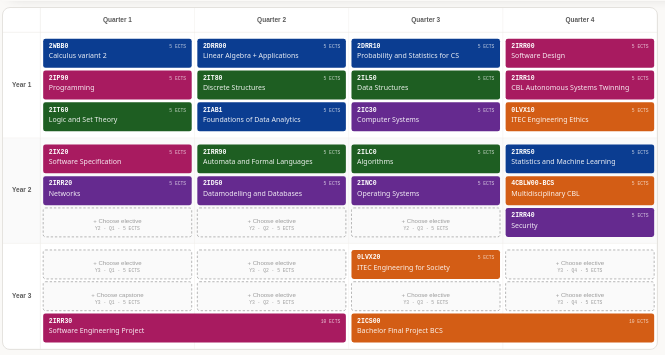
D3 v7 page, settled after 480 driven frames (8 s of simulated time); the page loaded 2 data file(s).


// ── LAYOUT ───────────────────────────────────────────────────────────────────
// Switches between mobile (<768px) and desktop layouts via body.mob class.
const BP=768;
function applyLay(){document.body.classList.toggle('mob',window.innerWidth<BP);}
applyLay();window.addEventListener('resize',applyLay);

// ── CONSTANTS ────────────────────────────────────────────────────────────────
// LC: learning-line → colour map (used for card/swatch colours throughout).
// FP: fallback palette for any line not listed in LC.
// DM: dependency-type metadata (label + colours for chips/arrows/tooltips).
// DC: SVG grid geometry — total width, year-label width, quarter header height,
//     card height/padding, row padding, card horizontal padding.
const LC={'Foundations':'#0B3D91','Algorithms & Theory of Computing':'#1E5E22','Systems':'#652A8F','Software Development':'#A81B60','External':'#D35D15'};
const FP=['#9C2C2C','#7A5B30','#2B5876','#6B4226'];
const DM={required:{label:'Required prerequisites',color:'#1a4d7a',dot:'#5a8ec2'},recommended:{label:'Recommended',color:'#5b8c5a',dot:'#8ec48d'},incompatible:{label:'Incompatible with',color:'#c53030',dot:'#e57878'}};
const DC={w:1400,yw:80,qh:52,ch:62,cp:6,rp:14,pp:6};

// ── HELPERS ──────────────────────────────────────────────────────────────────
// esc: HTML-escape for safe innerHTML injection.
// trunc: truncate string to n chars with ellipsis.
// fit: truncate to fit a pixel width given approximate char width px.
// isESlot / isCSlot / isCap / isEl: course-type predicates.
// qLbl / yLbl: human-readable quarter / year labels for a course object.
const esc=s=>String(s).replace(/&/g,'&amp;').replace(/</g,'&lt;').replace(/>/g,'&gt;').replace(/"/g,'&quot;');
const trunc=(s,n)=>!s?'':s.length>n?s.slice(0,n-1)+'…':s;
const fit=(t,mw,px)=>{const mc=Math.floor(mw/(px*.55));return t.length>mc?t.slice(0,Math.max(1,mc-1))+'…':t;};
const isESlot=c=>typeof c.id==='string'&&c.id.startsWith('Elective');
const isCSlot=c=>c.id==='CapstoneSlot';
const isCap=c=>['2IRR60','2IRR70','2IRR80'].includes(c.id);
const isEl=c=>c.track==='Elective';
const qLbl=c=>{const q=c.quarters||[];return!q.length?'—':q.length>1?'Q'+q.join('–Q'):'Q'+q[0];};
const yLbl=c=>isEl(c)?'Elective':'Y'+c.year;

// ── LOAD DATA ────────────────────────────────────────────────────────────────
// Fetches course catalogue and dependency graph, then boots the app.
Promise.all([d3.json('courses.json'),d3.json('dependencies.json')]).then(([ac,ad])=>init(ac,ad));

// ── STATE ────────────────────────────────────────────────────────────────────
// S: global app state (populated by init, consumed by buildM / buildD).
// DR: desktop re-render callback, set by buildD, called by mobile actions
//     that mutate shared state (elective assignments, capstone selection).
let S=null,DR=null;

function init(ac,ad){
  // Partition courses into main programme vs electives vs capstones.
  const main=ac.filter(c=>c.track==='MainProgram');
  const elc=ac.filter(c=>c.track==='Elective');
  const caps=main.filter(isCap);
  const nonc=main.filter(c=>!isCap(c));

  // Inject a virtual CapstoneSlot placeholder so the grid has a drop target.
  const cslot={id:'CapstoneSlot',name:'Capstone Specialization',year:3,quarters:[1],ects:5,learningLine:'All',track:'MainProgram'};
  const gc=[...nonc,cslot];           // grid courses (excludes actual capstones)
  const eslots=gc.filter(isESlot);    // elective slot placeholders

  // Build id → course lookup (includes capstones and the virtual slot).
  const byId=new Map(ac.map(c=>[c.id,c]));
  byId.set('CapstoneSlot',cslot);caps.forEach(c=>byId.set(c.id,c));

  // Build outgoing (source → targets) and incoming (target → sources) edge maps.
  const out=new Map(),inc=new Map();
  const ai=(m,k,v)=>{if(!m.has(k))m.set(k,[]);m.get(k).push(v);};
  ad.forEach(d=>{ai(out,d.source,{id:d.target,type:d.dependency_type});ai(inc,d.target,{id:d.source,type:d.dependency_type});});

  const fb=d3.scaleOrdinal(FP);
  const col=l=>LC[l]||fb(l);   // learning-line → hex colour
  const res=id=>byId.get(id)||null;

  // asgn: elective slot id → chosen elective course id.
  // capsel: id of the selected capstone (null if none chosen).
  const asgn=new Map();
  let capsel=null;

  // ec: resolve a slot to its effective display course.
  //     Elective slots return the assigned course (with slot metadata injected).
  //     CapstoneSlot returns the chosen capstone. Everything else is a pass-through.
  function ec(slot){
    if(isCSlot(slot))return capsel?byId.get(capsel):slot;
    if(!isESlot(slot))return slot;
    const eid=asgn.get(slot.id);if(!eid)return slot;
    const e=byId.get(eid);return e?{...e,_slot:slot.id,_fe:true,year:slot.year,quarters:slot.quarters}:slot;
  }

  // dm: dependency map for a course — groups outgoing edges by type,
  //     plus incoming 'required' edges as 'unl' (courses this one unlocks).
  function dm(id){
    const o=out.get(id)||[],i=inc.get(id)||[];
    return{req:o.filter(d=>d.type==='required'),rec:o.filter(d=>d.type==='recommended'),one:o.filter(d=>d.type==='one_of'),inc:o.filter(d=>d.type==='incompatible'),unl:i.filter(d=>d.type==='required')};
  }

  // mch: render mini dependency-count chips (prereqs / unlocks / incompatible).
  //      cx=true uses compact single-character labels for card use.
  function mch(id,cx=false){
    const m=dm(id),u=new Set(m.unl.map(d=>d.id)),cs=[];
    if(m.req.length)cs.push(`<span class="chip req">→ ${m.req.length}${cx?'':' prereq'+(m.req.length===1?'':'s')}</span>`);
    if(u.size)cs.push(`<span class="chip unl">← ${u.size}${cx?'':' unlock'+(u.size===1?'':'s')}</span>`);
    if(m.inc.length)cs.push(`<span class="chip inc">⊘ ${m.inc.length}${cx?'':' incompat'}</span>`);
    return cs.length?`<div class="chips">${cs.join('')}</div>`:'';
  }

  // plan: returns the Set of course ids currently in the plan
  //       (all fixed main-programme courses + assigned electives + capstone).
  function plan(){
    const p=new Set();
    gc.forEach(s=>{if(isCSlot(s)){if(capsel)p.add(capsel);}else if(!isESlot(s))p.add(s.id);else if(asgn.has(s.id))p.add(asgn.get(s.id));});
    return p;
  }

  // cfls: returns an array of conflict objects {c, t, o} where
  //       c = course id, t = 'mr' (missing required) | 'ic' (incompatible), o = other course id.
  function cfls(){
    const p=plan(),c=[];
    p.forEach(id=>(out.get(id)||[]).forEach(d=>{
      if(d.type==='required'&&!p.has(d.id))c.push({c:id,t:'mr',o:d.id});
      else if(d.type==='incompatible'&&p.has(d.id)&&id<d.id)c.push({c:id,t:'ic',o:d.id});
    }));
    return c;
  }

  // pred: conflict preview — if cid were added to the plan, what would break?
  //       Returns {ic: [incompatible ids], mr: [missing-required ids]}.
  function pred(cid){
    const p=plan();p.add(cid);
    const r={ic:[],mr:[]};
    (out.get(cid)||[]).forEach(d=>{if(d.type==='incompatible'&&p.has(d.id)&&d.id!==cid)r.ic.push(d.id);else if(d.type==='required'&&!p.has(d.id))r.mr.push(d.id);});
    p.forEach(pid=>{if(pid===cid)return;(out.get(pid)||[]).forEach(d=>{if(d.type==='incompatible'&&d.id===cid&&!r.ic.includes(pid))r.ic.push(pid);});});
    return r;
  }

  S={asgn,get capsel(){return capsel;},setC(id){capsel=id;},ac,elc,ad,gc,eslots,caps,nonc,byId,out,inc,col,res,ec,dm,mch,plan,cfls,pred};
  buildM();buildD();
}

// ── SHARED SUMMARY ───────────────────────────────────────────────────────────
// Recomputes total ECTS, elective fill count, and conflict count,
// then updates the stat widgets in both mobile header and desktop legend bar.
function updateSummary(){
  const p=S.plan();let ects=0;
  p.forEach(id=>{const c=S.byId.get(id);if(c)ects+=c.ects;});
  const asgnd=S.eslots.filter(s=>S.asgn.has(s.id)).length;
  const tot=S.eslots.length;
  const cfcount=S.cfls().length;
  const elStr=`${asgnd}/${tot}`;
  // mobile stat widgets
  document.getElementById('ms-ects-v').textContent=ects;
  document.getElementById('ms-el-v').textContent=elStr;
  document.getElementById('ms-cfl-v').textContent=cfcount;
  document.getElementById('ms-el').className='mstat'+(asgnd===tot?' ok':'');
  document.getElementById('ms-cfl').className='mstat'+(cfcount?' warn':' ok');
  // desktop stat widgets
  document.getElementById('ds-ects').textContent=ects;
  document.getElementById('ds-el').textContent=elStr;
  document.getElementById('ds-cfl').textContent=cfcount;
  const dcs=document.getElementById('ds-cfl-w');
  if(cfcount){dcs.classList.remove('ok');dcs.style.color='#c53030';}else{dcs.classList.add('ok');dcs.style.color='';}
}

// ══════════════════════════════════════════════════════════════════════════════
// MOBILE
// ══════════════════════════════════════════════════════════════════════════════
function buildM(){
  const{asgn,byId,gc,eslots,caps,col,ec,dm,mch,cfls,pred,res}=S;
  const ep=S.ac.filter(c=>!isESlot(c)&&c.id!=='CapstoneSlot');

  // lines: unique learning lines for filter chips — excludes 'All' (virtual).
  // FIX: 'External' is intentionally kept so courses with external prereqs
  //      can be filtered by that line in the explorer.
  const lines=[...new Set(ep.map(c=>c.learningLine))].filter(l=>l!=='All').sort();
  const es={q:'',sel:null,yr:'all',qr:'all',tr:'all',ln:'all'};

  // Render learning-line colour swatches in the sticky header legend.
  // All entries in LC are shown, including External.
  document.getElementById('mleg').innerHTML=`<div class="mleg-group"><span class="mleg-lbl">Learning line</span>${Object.entries(LC).map(([l,c])=>`<div class="mleg-item"><span class="mleg-dot" style="background:${c}"></span><span>${esc(l)}</span></div>`).join('')}</div>`;

  // Tab switching: Planner ↔ Course explorer
  document.querySelectorAll('.mr .tbtn').forEach(b=>b.addEventListener('click',()=>{
    const t=b.getAttribute('data-tab');
    document.querySelectorAll('.mr .tbtn').forEach(x=>x.classList.toggle('on',x===b));
    document.querySelectorAll('.mtsec').forEach(s=>s.classList.toggle('on',s.id===t));
    window.scrollTo(0,0);
  }));

  // Bottom sheet: open injects HTML into #msh-host, close resets classes.
  const sh=document.getElementById('msh'),bk=document.getElementById('mbk2'),host=document.getElementById('msh-host');
  const open=h=>{host.innerHTML=h;sh.classList.add('on');bk.classList.add('on');document.body.classList.add('sh-open');};
  const close=()=>{sh.classList.remove('on');bk.classList.remove('on');document.body.classList.remove('sh-open');};
  bk.addEventListener('click',close);

  // grid: rebuilds the planner view — groups courses by year then quarter,
  //       renders a card per slot, highlights any conflicted courses.
  function grid(){
    const g=document.getElementById('mgrid');g.innerHTML='';
    const ci=new Set();cfls().forEach(c=>{ci.add(c.c);ci.add(c.o);});
    [...new Set(gc.map(c=>c.year))].sort((a,b)=>a-b).forEach(y=>{
      const yb=document.createElement('section');yb.className='myear';
      yb.innerHTML=`<h2 class="myear-h">Year ${y}</h2>`;
      [1,2,3,4].forEach(q=>{
        const inq=gc.filter(c=>c.year===y&&c.quarters.includes(q));if(!inq.length)return;
        const qb=document.createElement('div');qb.className='mqtr';qb.innerHTML=`<h3 class="mqtr-h">Quarter ${q}</h3>`;
        const st=document.createElement('div');st.className='mstack';
        // Sort: fixed courses first, elective slots after, capstone slot last.
        inq.sort((a,b)=>(isCSlot(a)?2:isESlot(a)?1:0)-(isCSlot(b)?2:isESlot(b)?1:0)).forEach(s=>st.appendChild(card(s,ci)));
        qb.appendChild(st);yb.appendChild(qb);
      });
      g.appendChild(yb);
    });
  }

  // card: renders a single planner card for a slot.
  //       Empty elective/capstone slots get a dashed "choose" card.
  //       Filled slots show course info + conflict badge if needed.
  function card(slot,ci){
    const e=ec(slot);
    const mt=(isESlot(slot)&&!asgn.has(slot.id))||(isCSlot(slot)&&!S.capsel);
    const fe=isESlot(slot)&&asgn.has(slot.id);
    const fc=isCSlot(slot)&&!!S.capsel;
    const el=document.createElement('div');
    if(mt){
      el.className='mcard empty';
      el.innerHTML=`<div class="etitle">+ ${isCSlot(slot)?'Choose capstone':'Choose elective'}</div><div class="emeta">Q${slot.quarters[0]} · ${slot.ects} ECTS</div>`;
      el.onclick=()=>isCSlot(slot)?cpicker():epicker(slot.id);
    } else {
      const hw=ci.has(e.id);
      el.className='mcard'+(hw?' hw':'');
      el.style.setProperty('--cc',col(e.learningLine));
      el.innerHTML=`<div class="mc-code">${esc(e.id)}</div><div class="mc-ects">${e.ects} ECTS</div><div class="mc-name">${esc(e.name)}</div><div class="mc-line">${esc(e.learningLine)}${fe?' · Elective':fc?' · Capstone':''}</div>${mch(e.id,true)}${hw?'<div class="mc-warn">!</div>':''}${(fe||fc)?'<button class="mc-rm" aria-label="Unassign">×</button>':''}`;
      el.onclick=()=>csheet(slot.id);
      // × button: unassign directly without opening the detail sheet
      if(fe||fc){
        el.querySelector('.mc-rm').onclick=ev=>{
          ev.stopPropagation();
          if(fc)S.setC(null);else asgn.delete(slot.id);
          grid();updateSummary();if(DR)DR();
        };
      }
    }
    return el;
  }

  // csheet: opens the bottom sheet for a course slot.
  //         pvid (optional) overrides with an elective preview (no slot context).
  function csheet(sid,pvid){
    const isPv=!!pvid;
    let e,slot,lid,fe,fc;
    if(isPv){e=byId.get(pvid);if(!e)return;lid=e.id;fe=fc=false;}
    else{slot=byId.get(sid)||(sid==='CapstoneSlot'?{id:'CapstoneSlot',year:3,quarters:[1],ects:5,learningLine:'All',track:'MainProgram'}:null);if(!slot)return;e=ec(slot);lid=e.id;fe=!!e._fe;fc=isCSlot(slot)&&!!S.capsel;}
    const o=S.out.get(lid)||[];const bt=d3.group(o,d=>d.type);const ic=(S.inc.get(lid)||[]).filter(d=>d.type==='required');
    const cv=isPv?[]:cfls().filter(c=>c.c===e.id||c.o===e.id);
    let h=`<div class="msh-hd"><div class="msh-hdt"><div class="msh-lbl">${isPv?'Elective preview':'Course details'}</div><div class="msh-code">${esc(e.id)}</div><h2 class="msh-title">${esc(e.name)}</h2></div><button class="msh-x">×</button></div><div class="msh-body">`;
    h+=`<div class="mchips"><span class="mc ln" style="background:${col(e.learningLine)}">${esc(e.learningLine)}</span>${slot?`<span class="mc">Year ${slot.year}</span>`:''}<span class="mc">${isPv?`Q${e.quarters[0]}`:(slot.quarters.length>1?'Q'+slot.quarters.join('–Q'):'Q'+slot.quarters[0])}</span><span class="mc">${e.ects} ECTS</span><span class="mc">${esc(e.track||'MainProgram')}</span>${fe?'<span class="mc el">Elective pick</span>':''}${fc?'<span class="mc" style="background:var(--ink-soft);color:#fff;border:none">Capstone</span>':''}</div>`;
    if(cv.length){h+=`<div class="mwarn"><h4>⚠ ${cv.length} conflict${cv.length===1?'':'s'}</h4><ul>`;cv.forEach(c=>{const oc=byId.get(c.c===e.id?c.o:c.c);h+=`<li><span class="ct">${c.t==='ic'?'Incompatible':'Missing prereq'}</span>: <code>${c.c===e.id?c.o:c.c}</code> — ${esc(oc?oc.name:'(unknown)')}</li>`;});h+=`</ul></div>`;}
    ['required','recommended','one_of','incompatible'].forEach(t=>{const l=bt.get(t)||[];if(!l.length)return;const m=DM[t]||{label:t,color:'#888'};h+=`<div class="mshsec"><h3><span class="sdot" style="background:${m.color}"></span>${m.label}<span class="ct">${l.length}</span></h3><ul>${l.map(d=>sli(d.id)).join('')}</ul></div>`;});
    if(ic.length){const s=new Set(),dd=ic.filter(d=>s.has(d.id)?false:(s.add(d.id),true));h+=`<div class="mshsec"><h3><span class="sdot" style="background:#5a5a5a"></span>Unlocks<span class="ct">${dd.length}</span></h3><ul>${dd.map(d=>sli(d.id)).join('')}</ul></div>`;}
    h+=`</div><div class="msh-acts">`;
    if(fe)h+=`<button class="mbtn del" data-a="ue">Unassign</button>`;
    if(fc)h+=`<button class="mbtn del" data-a="uc">Unassign</button>`;
    h+=`<button class="mbtn ok" data-a="cl">Done</button></div>`;
    open(h);
    sh.querySelector('.msh-x').onclick=close;
    sh.querySelectorAll('.sli:not(.absent)').forEach(li=>li.onclick=()=>navc(li.dataset.id));
    sh.querySelectorAll('[data-a]').forEach(b=>b.onclick=()=>{
      const a=b.dataset.a;if(a==='cl')close();
      if(a==='ue'&&slot){asgn.delete(slot.id);close();grid();updateSummary();if(DR)DR();}
      if(a==='uc'){S.setC(null);close();grid();updateSummary();if(DR)DR();}
    });
  }

  // sli: renders a single list-item for a dependency (or "External" if not in catalogue).
  function sli(id){const c=byId.get(id);if(!c)return`<li class="sli absent"><span class="lc">${esc(id)}</span><span class="ln">External</span></li>`;return`<li class="sli" data-id="${esc(id)}"><span class="lc">${esc(c.id)}</span><span class="ln">${esc(c.name)}${isEl(c)?' (elective)':''}</span></li>`;}

  // navc: navigate to a course by id — resolves whether it's an elective,
  //       a fixed slot, or the capstone, then opens the right sheet.
  function navc(id){const c=byId.get(id);if(!c||isESlot(c)||isCSlot(c))return;if(isEl(c)){csheet(null,id);return;}for(const[k,v]of asgn)if(v===id){csheet(k);return;}if(S.capsel===id){csheet('CapstoneSlot');return;}csheet(id);}

  // epicker: sheet that lists all electives for a given quarter,
  //          lets the user pick one to assign to the slot sid.
  function epicker(sid){
    const slot=byId.get(sid),q=slot.quarters[0];
    const mt=S.elc.filter(c=>c.quarters[0]===q).sort((a,b)=>a.id.localeCompare(b.id));
    const as=new Set(asgn.values());
    let h=`<div class="msh-hd"><div class="msh-hdt"><div class="msh-lbl">Choose elective</div><h2 class="msh-title">Year ${slot.year}, Q${q}</h2></div><button class="msh-x">×</button></div><div class="msh-body"><div class="phelp">${mt.length} elective course${mt.length===1?'':'s'} for Q${q}.</div><div class="plist">`;
    if(!mt.length)h+=`<p style="color:var(--ink-faint);font-style:italic;font-size:13px">No elective courses for Q${q}.</p>`;
    else mt.forEach(c=>{
      const ia=as.has(c.id);const fc=ia?null:pred(c.id);
      const m=dm(c.id),u=new Set(m.unl.map(d=>d.id)),cs=[];
      if(m.req.length)cs.push(`<span class="chip req">→ ${m.req.length} prereq${m.req.length===1?'':'s'}</span>`);
      if(u.size)cs.push(`<span class="chip unl">← unlocks ${u.size}</span>`);
      if(m.inc.length)cs.push(`<span class="chip inc">⊘ ${m.inc.length}</span>`);
      if(fc?.ic.length)cs.push(`<span class="chip wcfl">⚠ conflict (${fc.ic.length})</span>`);
      if(fc?.mr.length)cs.push(`<span class="chip mreq">⚠ missing prereq (${fc.mr.length})</span>`);
      if(ia)cs.push(`<span class="chip asgn">✓ in plan</span>`);
      h+=`<div class="pitem${ia?' asgn':''}" style="--cc:${col(c.learningLine)}" data-id="${esc(c.id)}"><div class="pc">${esc(c.id)}</div><div class="pm">Q${c.quarters[0]} · ${c.ects}E</div><div class="pn">${esc(c.name)}</div><div class="pl">${esc(c.learningLine)}</div>${cs.length?`<div class="chips">${cs.join('')}</div>`:''}${ia?'<div class="ainplan">Already in plan</div>':''}</div>`;
    });
    h+=`</div></div><div class="msh-acts"><button class="mbtn" data-a="cl">Cancel</button></div>`;
    open(h);sh.querySelector('.msh-x').onclick=close;sh.querySelectorAll('[data-a="cl"]').forEach(b=>b.onclick=close);
    sh.querySelectorAll('.pitem:not(.asgn)').forEach(it=>it.onclick=()=>{
      // If this elective is already in another slot, remove it from there first.
      const eid=it.dataset.id;for(const[k,v]of asgn)if(v===eid&&k!==sid)asgn.delete(k);
      asgn.set(sid,eid);close();grid();updateSummary();if(DR)DR();
    });
  }

  // cpicker: sheet for choosing one of the three capstone options.
  function cpicker(){
    let h=`<div class="msh-hd"><div class="msh-hdt"><div class="msh-lbl">Choose capstone</div><h2 class="msh-title">Year 3 Capstone</h2></div><button class="msh-x">×</button></div><div class="msh-body"><div class="phelp">Select one capstone specialization.</div><div class="plist">`;
    caps.forEach(c=>{const m=dm(c.id),u=new Set(m.unl.map(d=>d.id)),cs=[];if(m.req.length)cs.push(`<span class="chip req">→ ${m.req.length} prereq${m.req.length===1?'':'s'}</span>`);if(u.size)cs.push(`<span class="chip unl">← unlocks ${u.size}</span>`);if(m.inc.length)cs.push(`<span class="chip inc">⊘ ${m.inc.length}</span>`);h+=`<div class="pitem" style="--cc:${col(c.learningLine)}" data-id="${esc(c.id)}"><div class="pc">${esc(c.id)}</div><div class="pm">${c.ects}E</div><div class="pn">${esc(c.name)}</div><div class="pl">${esc(c.learningLine)}</div>${cs.length?`<div class="chips">${cs.join('')}</div>`:''}</div>`;});
    h+=`</div></div><div class="msh-acts"><button class="mbtn" data-a="cl">Cancel</button></div>`;
    open(h);sh.querySelector('.msh-x').onclick=close;sh.querySelectorAll('[data-a="cl"]').forEach(b=>b.onclick=close);
    sh.querySelectorAll('.pitem').forEach(it=>it.onclick=()=>{S.setC(it.dataset.id);close();grid();updateSummary();if(DR)DR();});
  }

  // "i" FAB: opens a legend sheet listing all learning lines and relationship types.
  document.getElementById('mlegfab').onclick=()=>{
    let h=`<div class="msh-hd"><div class="msh-hdt"><div class="msh-lbl">Reference</div><h2 class="msh-title">Legend</h2></div><button class="msh-x">×</button></div><div class="msh-body"><div class="mshsec"><h3><span class="sdot" style="background:#3a3a3a"></span>Learning lines</h3><ul style="display:flex;flex-direction:column;gap:4px">`;
    Object.entries(LC).forEach(([l,c])=>{h+=`<li class="sli" style="cursor:default"><span class="lc"><span style="display:inline-block;width:14px;height:14px;border-radius:3px;vertical-align:middle;background:${c}"></span></span><span class="ln">${esc(l)}</span></li>`;});
    h+=`</ul></div><div class="mshsec"><h3><span class="sdot" style="background:${DM.required.color}"></span>Relationships</h3><p style="font-size:13px;line-height:1.5;color:var(--ink-soft);margin:0"><b style="color:${DM.required.color}">Required</b> — hard prerequisite.<br><b style="color:${DM.recommended.color}">Recommended</b> — suggested, not enforced.<br><b style="color:${DM.incompatible.color}">Incompatible</b> — cannot be combined.</p></div></div><div class="msh-acts"><button class="mbtn ok" data-a="cl">Done</button></div>`;
    open(h);sh.querySelector('.msh-x').onclick=close;sh.querySelectorAll('[data-a="cl"]').forEach(b=>b.onclick=close);
  };

  // ── Explorer (mobile) ─────────────────────────────────────────────────────
  // ef: filter predicate for the explorer course list.
  function ef(c){
    if(isESlot(c)||c.id==='CapstoneSlot')return false;
    const{q,yr,qr,tr,ln}=es;
    if(q){const qv=q.toLowerCase();if(!c.id.toLowerCase().includes(qv)&&!c.name.toLowerCase().includes(qv))return false;}
    if(yr!=='all'){if(yr==='el'){if(!isEl(c))return false;}else{if(isEl(c)||c.year!==yr)return false;}}
    if(qr!=='all'&&!c.quarters.includes(qr))return false;
    if(tr!=='all'&&c.track!==tr)return false;
    if(ln!=='all'&&c.learningLine!==ln)return false;
    return true;
  }
  document.getElementById('mbk').onclick=()=>{document.getElementById('me-list').classList.add('on');document.getElementById('me-detail').classList.remove('on');window.scrollTo(0,0);};

  // rflt: rebuilds all filter chip rows to match current es state.
  function rflt(){
    const mk=(id,its,key)=>{document.getElementById(id).innerHTML='';its.forEach(([k,l])=>{const ch=document.createElement('div');ch.className='fchip'+(es[key]===k?' on':'');ch.textContent=l;ch.onclick=()=>{es[key]=k;rexp();};document.getElementById(id).appendChild(ch);});};
    mk('mf-year',[['all','All'],[1,'Y1'],[2,'Y2'],[3,'Y3'],['el','Elective']],'yr');
    mk('mf-qtr',[['all','All'],[1,'Q1'],[2,'Q2'],[3,'Q3'],[4,'Q4']],'qr');
    mk('mf-track',[['all','All'],['MainProgram','Main'],['Elective','Elective']],'tr');
    const le=document.getElementById('mf-line');le.innerHTML='';
    [['all','All'],...lines.map(l=>[l,l])].forEach(([k,l])=>{const ch=document.createElement('div');ch.className='fchip'+(es.ln===k?' on':'');ch.textContent=l;ch.onclick=()=>{es.ln=k;rexp();};le.appendChild(ch);});
    const si=document.getElementById('msrch');si.value=es.q;si.oninput=e=>{es.q=e.target.value;rexp();};
  }

  // rexp: re-runs filter + sort and renders the explorer list.
  function rexp(){
    rflt();
    const f=ep.filter(ef).sort((a,b)=>{const ae=isEl(a),be=isEl(b);if(ae!==be)return ae?1:-1;if(!ae&&a.year!==b.year)return a.year-b.year;const aq=a.quarters[0]||0,bq=b.quarters[0]||0;if(aq!==bq)return aq-bq;return a.id.localeCompare(b.id);});
    document.getElementById('mrescnt').textContent=`${f.length} course${f.length===1?'':'s'}`;
    const l=document.getElementById('meclist');l.innerHTML='';
    if(!f.length){l.innerHTML='<div class="mempty">No courses match these filters.</div>';return;}
    f.forEach(c=>{const el=document.createElement('div');el.className='mecard';el.style.setProperty('--cc',col(c.learningLine));el.innerHTML=`<div class="ec-top"><span class="ec-code">${esc(c.id)}</span><span class="ec-meta">${yLbl(c)} · ${qLbl(c)} · ${c.ects}E</span></div><div class="ec-name">${esc(c.name)}</div><div class="ec-line">${esc(c.learningLine)} · ${esc(c.track)}</div>${mch(c.id,true)}`;el.onclick=()=>{es.sel=c.id;rdet();document.getElementById('me-list').classList.remove('on');document.getElementById('me-detail').classList.add('on');window.scrollTo(0,0);};l.appendChild(el);});
  }

  // rdet: renders the detail view for the currently selected explorer course.
  function rdet(){
    const sel=ep.find(c=>c.id===es.sel);const hst=document.getElementById('mdbody');
    if(!sel){hst.innerHTML='<div class="mempty">No course selected.</div>';return;}
    const m=dm(sel.id);
    const ro=[...new Set(m.req.map(d=>d.id))],ri=[...new Set(m.unl.map(d=>d.id))];
    const si=new Set(),ic=[];[...(S.out.get(sel.id)||[]),...(S.inc.get(sel.id)||[])].filter(d=>d.type==='incompatible').forEach(d=>{if(!si.has(d.id)){si.add(d.id);ic.push(d.id);}});
    const cc=id=>{const c=byId.get(id);if(!c)return`<div class="mcc absent"><div class="ct"><span class="ccode">${esc(id)}</span></div><div class="cname">External</div></div>`;return`<div class="mcc" data-id="${esc(id)}" style="--cc:${col(c.learningLine)}"><div class="ct"><span class="ccode">${esc(c.id)}</span><span class="cmeta">${yLbl(c)} · ${qLbl(c)}</span></div><div class="cname">${esc(c.name)}</div></div>`;};
    let h=`<div class="msel" style="--cc:${col(sel.learningLine)}"><div class="msel-code">${esc(sel.id)}</div><div class="msel-name">${esc(sel.name)}</div><div class="msel-meta"><span class="cl">${esc(sel.learningLine)}</span><span class="cl">${yLbl(sel)}</span><span class="cl">${qLbl(sel)}</span><span class="cl">${sel.ects} ECTS</span><span class="cl">${esc(sel.track)}</span></div></div>`;
    h+=`<div class="mdstats"><div class="mdstat req"><div class="n">${ro.length}</div><div class="l">Prereqs</div></div><div class="mdstat unl"><div class="n">${ri.length}</div><div class="l">Unlocks</div></div><div class="mdstat inc"><div class="n">${ic.length}</div><div class="l">Incompat</div></div></div>`;
    [['rq','↑','Required prerequisites',ro],['ul','↓','Unlocks (required by)',ri],['ic','!','Incompatible with',ic]].forEach(([cl,icon,t,l])=>{h+=`<div class="mdsec"><div class="mdsec-hd"><div class="mdsec-ic ${cl}">${icon}</div><div class="mdsec-title">${t}</div><div class="mdsec-ct">${l.length}</div></div>${l.length?`<div class="mdcards">${l.map(cc).join('')}</div>`:`<div class="mdsec-empty">None.</div>`}</div>`;});
    if(m.rec.length){const ur=[...new Set(m.rec.map(d=>d.id))];h+=`<div class="mdsec"><div class="mdsec-hd"><div class="mdsec-ic" style="background:var(--rec)">~</div><div class="mdsec-title">Recommended</div><div class="mdsec-ct">${ur.length}</div></div><div class="mdcards">${ur.map(cc).join('')}</div></div>`;}
    hst.innerHTML=h;
    hst.querySelectorAll('.mcc[data-id]').forEach(el=>el.onclick=()=>{const id=el.dataset.id;if(ep.some(c=>c.id===id)){es.sel=id;rdet();}});
  }

  grid();updateSummary();rexp();
}

// ══════════════════════════════════════════════════════════════════════════════
// DESKTOP
// ══════════════════════════════════════════════════════════════════════════════
function buildD(){
  const{asgn,byId,gc,eslots,caps,col,ec,dm,mch,cfls,pred,res}=S;

  // mode: current interaction state — 'def' (default pool), 'cr' (course
  //       inspect), 'sl' (elective slot picker), 'cp' (capstone picker).
  // ssel: selected slot id in 'cr' mode. asl: active slot in 'sl' mode.
  // pf: quarter filter for the elective pool panel ('all' or 1–4).
  // es: explorer filter state (year, quarter, track, line, search query, selected id).
  let mode='def',ssel=null,asl=null,pf='all';
  const es={sel:null,yr:'all',qr:'all',tr:'all',ln:'all',q:''};
  const ep=S.ac.filter(c=>!isESlot(c)&&c.id!=='CapstoneSlot');

  // lines: unique learning lines for filter chips — excludes 'All' (virtual).
  // FIX: 'External' is intentionally kept so courses with external prereqs
  //      appear under that filter in the explorer sidebar.
  const lines=[...new Set(ep.map(c=>c.learningLine))].filter(l=>l!=='All').sort();

  // Tab switching: Planner ↔ Course explorer
  document.querySelectorAll('.dtbtn').forEach(b=>b.addEventListener('click',()=>{
    const t=b.getAttribute('data-tab');
    document.querySelectorAll('.dtbtn').forEach(x=>x.classList.toggle('on',x===b));
    document.querySelectorAll('.dtsec').forEach(s=>s.classList.toggle('on',s.id===t));
    if(t==='dt-exp')rexpl();else{rcrses();rpanel();updateSummary();}
  }));

  // Populate #dleg-lines colour swatches.
  // FIX: was previously excluding 'External'; now all lines in LC are shown
  //      so the legend matches what actually appears on cards.
  d3.select('#dleg-lines').html('');
  [...new Set(ep.map(c=>c.learningLine))].filter(l=>l!=='All').sort().forEach(l=>{
    const it=d3.select('#dleg-lines').append('div').attr('class','dleg-item');
    it.append('div').attr('class','dleg-sw').style('background',col(l));
    it.append('span').text(l);
  });

  // ── SVG grid geometry ─────────────────────────────────────────────────────
  // Each course gets _sq/_eq (start/end quarter) for span calculation.
  // Row packing: greedy non-overlapping row assignment per year.
  // yh: pixel height of a year band. yy: Map<year, top-y>. pos: Map<id, {x,y,w,h}>.
  gc.forEach(c=>{c._sq=Math.min(...c.quarters);c._eq=Math.max(...c.quarters);});
  const yrs=[...new Set(gc.map(c=>c.year))].sort((a,b)=>a-b);
  const yr=new Map();
  d3.group(gc,c=>c.year).forEach((yc,y)=>{const s=[...yc].sort((a,b)=>a._sq-b._sq||a._eq-b._eq);const rows=[];s.forEach(c=>{let p=false;for(let i=0;i<rows.length;i++){if(rows[i].every(([a,b])=>c._eq<a||c._sq>b)){rows[i].push([c._sq,c._eq]);c._row=i;p=true;break;}}if(!p){rows.push([[c._sq,c._eq]]);c._row=rows.length-1;}});yr.set(y,rows.length);});
  const qw=(DC.w-DC.yw)/4;
  const yh=y=>yr.get(y)*(DC.ch+DC.cp)-DC.cp+2*DC.rp;
  const yy=new Map();let cy=DC.qh;yrs.forEach(y=>{yy.set(y,cy);cy+=yh(y);});
  const th=cy;
  const pos=new Map();gc.forEach(c=>{const x=DC.yw+(c._sq-1)*qw+DC.pp,w=(c._eq-c._sq+1)*qw-2*DC.pp,y2=yy.get(c.year)+DC.rp+c._row*(DC.ch+DC.cp);pos.set(c.id,{x,y:y2,w,h:DC.ch});});

  // ── SVG scaffold ──────────────────────────────────────────────────────────
  // Layers (bottom to top): cl = cards, ol = incompatible overlays,
  //                          el = dependency edges, rl = selection ring.
  d3.select('#dc').selectAll('*').remove();
  const svg=d3.select('#dc').append('svg').attr('viewBox',`0 0 ${DC.w} ${th}`).attr('preserveAspectRatio','xMinYMin meet');
  const defs=svg.append('defs');
  // Arrow markers for each dependency type.
  [['arr-required','var(--req)'],['arr-recommended','var(--rec)'],['arr-one_of','var(--one)']].forEach(([id,c])=>{defs.append('marker').attr('id',id).attr('viewBox','0 0 10 10').attr('refX',9).attr('refY',5).attr('markerWidth',6).attr('markerHeight',6).attr('orient','auto-start-reverse').append('path').attr('d','M 0 0 L 10 5 L 0 10 z').attr('fill',c);});
  // Hatch pattern for incompatible course overlays.
  const h=defs.append('pattern').attr('id','ihatch').attr('patternUnits','userSpaceOnUse').attr('width',8).attr('height',8).attr('patternTransform','rotate(45)');
  h.append('rect').attr('width',8).attr('height',8).attr('fill','rgba(255,255,255,0.55)');
  h.append('line').attr('x1',0).attr('y1',0).attr('x2',0).attr('y2',8).attr('stroke','var(--inc)').attr('stroke-width',3);
  // Alternating year-band shading, axis lines, quarter/year labels.
  yrs.forEach((y,i)=>{if(i%2!==1)return;svg.append('rect').attr('x',0).attr('y',yy.get(y)).attr('width',DC.w).attr('height',yh(y)).attr('fill','rgba(0,0,0,0.018)');});
  [1,2,3,4].forEach(q=>svg.append('text').attr('class','axlbl').attr('x',DC.yw+(q-.5)*qw).attr('y',DC.qh/2+5).attr('text-anchor','middle').attr('font-size',14).attr('font-weight',600).attr('fill','var(--ink)').text(`Quarter ${q}`));
  yrs.forEach(y=>svg.append('text').attr('class','axlbl').attr('x',DC.yw/2).attr('y',yy.get(y)+yh(y)/2).attr('text-anchor','middle').attr('dominant-baseline','middle').attr('font-size',14).attr('font-weight',600).attr('fill','var(--ink)').text(`Year ${y}`));
  for(let i=0;i<=4;i++){const x=DC.yw+i*qw;svg.append('line').attr('class',i===0?'aline':'gline').attr('x1',x).attr('x2',x).attr('y1',0).attr('y2',th);}
  svg.append('line').attr('class','aline').attr('x1',0).attr('x2',DC.w).attr('y1',DC.qh).attr('y2',DC.qh);
  yrs.forEach(y=>{const yp=yy.get(y)+yh(y);svg.append('line').attr('class','gline').attr('x1',0).attr('x2',DC.w).attr('y1',yp).attr('y2',yp);});
  // Transparent full-canvas click trap: clicking empty space returns to default mode.
  svg.append('rect').attr('x',0).attr('y',0).attr('width',DC.w).attr('height',th).attr('fill','transparent').on('click',()=>gdef());
  const cl=svg.append('g'),ol=svg.append('g'),el=svg.append('g'),rl=svg.append('g');
  const tt=d3.select('#dtt');

  // ── Tooltip helpers ───────────────────────────────────────────────────────
  // tth: builds tooltip HTML for a course — shows name, meta, conflicts, deps.
  function tth(c,opts={}){
    const m=dm(c.id),cv=opts.cfls||[];
    const ih=id=>{const r=res(id);return r?`<span class="ti"><b>${esc(r.id)}</b><span class="tin">${esc(trunc(r.name,36))}</span></span>`:`<span class="ti"><b>${esc(id)}</b><span class="tin">(external)</span></span>`;};
    let h=`<div class="tn">${esc(c.name)}</div><div class="tm"><b style="font-family:'IBM Plex Mono',monospace">${esc(c.id)}</b> · ${c.ects} ECTS${opts.yl?' · '+esc(opts.yl):''}${opts.ql?' · '+esc(opts.ql):''}</div><span class="tl" style="background:${col(c.learningLine)}">${esc(c.learningLine)}</span>`;
    if(cv.length){h+=`<div class="tcfl"><div class="tch">⚠ ${cv.length} conflict${cv.length===1?'':'s'}</div>`;cv.slice(0,3).forEach(cf=>{const oid=cf.c===c.id?cf.o:cf.c;const oc=res(oid);h+=`<div class="tci">${cf.t==='ic'?'Incompatible with':'Missing required'} <b>${esc(oid)}</b> · ${esc(oc?trunc(oc.name,32):'(external)')}</div>`;});if(cv.length>3)h+=`<div class="tci" style="opacity:.7">+ ${cv.length-3} more</div>`;h+=`</div>`;}
    const ss=[];
    if(m.req.length)ss.push({h:`Required (${m.req.length})`,d:DM.required.dot,it:m.req.map(d=>ih(d.id))});
    if(m.unl.length){const u=[...new Set(m.unl.map(d=>d.id))];ss.push({h:`Unlocks (${u.length})`,d:'#aaa',it:u.map(id=>ih(id))});}
    if(m.rec.length)ss.push({h:`Recommended (${m.rec.length})`,d:DM.recommended.dot,it:m.rec.map(d=>ih(d.id))});
    if(m.inc.length)ss.push({h:`Incompatible (${m.inc.length})`,d:DM.incompatible.dot,it:m.inc.map(d=>ih(d.id))});
    if(ss.length){h+=`<div class="tdiv"></div>`;ss.forEach(s=>{h+=`<div class="tsec"><div class="tsh"><span class="tdot" style="background:${s.d}"></span>${s.h}</div><div class="tlist">${s.it.slice(0,6).join('')}${s.it.length>6?`<span class="ti" style="opacity:.6">+ ${s.it.length-6} more</span>`:''}</div></div>`;});}
    else h+=`<div class="tdiv"></div><div class="tsec" style="font-size:11px;color:rgba(255,255,255,.55);font-style:italic">No dependencies recorded.</div>`;
    if(opts.hint)h+=`<div class="thint">${esc(opts.hint)}</div>`;
    return h;
  }
  // ptt: positions the tooltip near the cursor, flipping if near viewport edges.
  function ptt(ev){const t=document.getElementById('dtt'),p=14,w=t.offsetWidth,hh=t.offsetHeight;let l=ev.pageX+p,top=ev.pageY+p;const vw=window.innerWidth+window.scrollX,vh=window.innerHeight+window.scrollY;if(l+w+8>vw)l=ev.pageX-w-p;if(top+hh+8>vh)top=ev.pageY-hh-p;if(l<8)l=8;if(top<8)top=8;t.style.left=l+'px';t.style.top=top+'px';}

  // ── Course card rendering ─────────────────────────────────────────────────
  // rcrses: clears and redraws all course cards in the SVG grid.
  //         Builds a conflict map (cm) first so each card knows its badge count.
  function rcrses(){
    cl.selectAll('*').remove();
    const cm=new Map();cfls().forEach(c=>{[c.c,c.o].forEach(id=>{if(!cm.has(id))cm.set(id,[]);cm.get(id).push(c);});});
    gc.forEach(slot=>{
      const e=ec(slot);const d=(isCSlot(slot)&&S.capsel)?byId.get(S.capsel):e;
      const p=pos.get(slot.id);
      const mt=(isESlot(slot)&&!asgn.has(slot.id))||(isCSlot(slot)&&!S.capsel);
      const fe=isESlot(slot)&&asgn.has(slot.id);
      const g=cl.append('g').attr('class','cg').attr('transform',`translate(${p.x},${p.y})`).attr('data-id',slot.id);
      const r=g.append('rect').attr('width',p.w).attr('height',p.h).attr('rx',5).attr('ry',5);
      if(mt){
        // Empty slot: dashed rect with "choose" prompt.
        r.attr('class','crect empty'+(asl===slot.id?' aslot':''));
        g.append('text').attr('class','eslot-t').attr('x',p.w/2).attr('y',p.h/2-2).attr('text-anchor','middle').attr('dominant-baseline','middle').text(isCSlot(slot)?'+ Choose capstone':'+ Choose elective');
        g.append('text').attr('class','eslot-m').attr('x',p.w/2).attr('y',p.h/2+14).attr('text-anchor','middle').attr('dominant-baseline','middle').text(`Y${slot.year} · Q${slot.quarters[0]} · ${slot.ects} ECTS`);
        r.on('click',e=>{e.stopPropagation();if(isCSlot(slot))gcpick();else gslot(slot.id);});
      } else {
        // Filled slot: coloured rect with code, ECTS, name text.
        r.attr('class','crect').attr('fill',col(d.learningLine));
        g.append('text').attr('class','ccode').attr('x',12).attr('y',20).text(d.id);
        g.append('text').attr('class','cects').attr('x',p.w-12).attr('y',20).attr('text-anchor','end').text(`${d.ects} ECTS`);
        g.append('text').attr('class','cname').attr('x',12).attr('y',42).text(fit(d.name,p.w-24,12));
        const cv=cm.get(d.id)||[];
        r.on('click',e=>{e.stopPropagation();gcourse(slot.id);})
          .on('mouseover',()=>{if(mode==='cr')return;tt.style('opacity',1).html(tth(d,{yl:`Year ${slot.year}`,ql:slot.quarters.length>1?'Q'+slot.quarters.join('–Q'):'Q'+slot.quarters[0],cfls:cv,hint:'Click for details · click again to clear'}));})
          .on('mousemove',e=>{if(mode!=='cr')ptt(e);}).on('mouseout',()=>tt.style('opacity',0));
        // × remove button for elective/capstone assignments.
        if(fe||(isCSlot(slot)&&S.capsel)){const rb=g.append('g').attr('class','rmbtn').attr('transform',`translate(${p.w-14},${p.h-14})`).on('click',e=>{e.stopPropagation();if(isCSlot(slot))S.setC(null);else asgn.delete(slot.id);rcrses();rpanel();updateSummary();});rb.append('circle').attr('r',9);rb.append('text').text('×').attr('y',1);}
        // ! conflict badge (offset left of × if both are present).
        if(cv.length){const bx=fe?p.w-32:p.w-14;g.append('g').attr('class','wbadge').attr('transform',`translate(${bx},${p.h-14})`).on('mouseover',()=>{if(mode==='cr')return;tt.style('opacity',1).html(tth(d,{yl:`Year ${slot.year}`,ql:slot.quarters.length>1?'Q'+slot.quarters.join('–Q'):'Q'+slot.quarters[0],cfls:cv}));}).on('mousemove',e=>{if(mode!=='cr')ptt(e);}).on('mouseout',()=>tt.style('opacity',0)).call(g2=>{g2.append('circle').attr('r',9);g2.append('text').text('!').attr('y',1);});}
      }
    });
  }

  // ── Course highlight (focus mode) ─────────────────────────────────────────
  // clov: clears overlay/edge/ring layers and un-dims all cards.
  function clov(){ol.selectAll('*').remove();el.selectAll('*').remove();rl.selectAll('*').remove();cl.selectAll('.cg').classed('dim',false);}

  // hcourse: dims unrelated cards and draws dependency arrows + incompatible
  //          overlays for the selected slot. ets maps effective course id → slot id.
  function hcourse(sid){
    clov();const slot=byId.get(sid)||(sid==='CapstoneSlot'?{id:'CapstoneSlot',quarters:[1],year:3}:null);if(!slot)return;
    const e=ec(slot);const d=(isCSlot(slot)&&S.capsel)?byId.get(S.capsel):e;
    const o=S.out.get(d.id)||[],ic=S.inc.get(d.id)||[];
    const ets=new Map();gc.forEach(s=>{const ee=ec(s);ets.set(ee.id,s.id);});
    const rel=new Set([sid]);
    o.forEach(d=>{if(ets.has(d.id))rel.add(ets.get(d.id));});ic.forEach(d=>{if(ets.has(d.id))rel.add(ets.get(d.id));});
    cl.selectAll('.cg').each(function(){d3.select(this).classed('dim',!rel.has(d3.select(this).attr('data-id')));});
    const sp=pos.get(sid);if(!sp)return;
    rl.append('rect').attr('class','sring').attr('x',sp.x-3).attr('y',sp.y-3).attr('width',sp.w+6).attr('height',sp.h+6).attr('rx',7).attr('ry',7);
    const dd=(deps,dir)=>{d3.group(deps.filter(d=>ets.has(d.id)),d=>d.type).forEach((items,type)=>{items.forEach(({id})=>{const ts=ets.get(id);if(type==='incompatible'){const p2=pos.get(ts);ol.append('rect').attr('class','iover').attr('x',p2.x).attr('y',p2.y).attr('width',p2.w).attr('height',p2.h).attr('rx',5).attr('ry',5);}else{const f=dir==='o'?ts:sid,t=dir==='o'?sid:ts;darr(f,t,type);}});});};
    dd(o,'o');dd(ic,'i');
  }

  // darr: draws a cubic Bezier arrow between two slot positions.
  //       Routes horizontally if dx >= dy, else vertically.
  function darr(f,t,type){const a=pos.get(f),b=pos.get(t);if(!a||!b)return;const ax=a.x+a.w/2,ay=a.y+a.h/2,bx=b.x+b.w/2,by=b.y+b.h/2,dx=bx-ax,dy=by-ay;let p1,p2;if(Math.abs(dx)>=Math.abs(dy)){p1=dx>=0?{x:a.x+a.w,y:ay}:{x:a.x,y:ay};p2=dx>=0?{x:b.x,y:by}:{x:b.x+b.w,y:by};}else{p1=dy>=0?{x:ax,y:a.y+a.h}:{x:ax,y:a.y};p2=dy>=0?{x:bx,y:b.y}:{x:bx,y:b.y+b.h};}const cdx=p2.x-p1.x,cdy=p2.y-p1.y,hz=Math.abs(cdx)>=Math.abs(cdy);const c1x=hz?p1.x+cdx*.5:p1.x,c1y=hz?p1.y:p1.y+cdy*.5,c2x=hz?p2.x-cdx*.5:p2.x,c2y=hz?p2.y:p2.y-cdy*.5;el.append('path').attr('class',`edge ${type}`).attr('d',`M ${p1.x} ${p1.y} C ${c1x} ${c1y}, ${c2x} ${c2y}, ${p2.x} ${p2.y}`).attr('marker-end',`url(#arr-${type})`);}

  // ── Interaction mode transitions ──────────────────────────────────────────
  function gdef(){mode='def';ssel=null;asl=null;clov();rcrses();rpanel();updateSummary();}
  function gcourse(sid){if(mode==='cr'&&ssel===sid){gdef();return;}mode='cr';ssel=sid;asl=null;rcrses();hcourse(sid);rpanel();updateSummary();}
  function gslot(sid){if(mode==='sl'&&asl===sid){gdef();return;}mode='sl';asl=sid;ssel=null;clov();rcrses();rpanel();updateSummary();}
  // dass: assign elective cid to slot sid; evict from any other slot first.
  function dass(sid,cid){for(const[k,v]of asgn)if(v===cid&&k!==sid)asgn.delete(k);asgn.set(sid,cid);gdef();}

  // ── Side panel dispatch ───────────────────────────────────────────────────
  function rpanel(){const p=d3.select('#dpanel').html('');if(mode==='cr')rinsp(p);else if(mode==='sl')rslpk(p);else rpool(p);}

  // pi: renders one elective/pool item row with conflict-forecast chips.
  //     opts.asgn = already assigned (greyed). opts.click = click handler.
  function pi(par,c,opts={}){
    const m=dm(c.id),u=new Set(m.unl.map(d=>d.id));const ia=!!opts.asgn;const fc=ia?null:pred(c.id);
    const it=par.append('div').attr('class','dpi'+(ia?' asgn':''));
    if(!ia&&opts.click)it.on('click',()=>opts.click(c));
    it.on('mouseover',ev=>{const cv=[];if(fc){fc.ic.forEach(id=>cv.push({t:'ic',c:c.id,o:id}));fc.mr.forEach(id=>cv.push({t:'mr',c:c.id,o:id}));}tt.style('opacity',1).html(tth(c,{yl:yLbl(c),ql:qLbl(c),cfls:cv,hint:ia?'Already assigned.':(fc&&(fc.ic.length||fc.mr.length))?'Would create conflicts.':'Click to assign.'}));}).on('mousemove',ptt).on('mouseout',()=>tt.style('opacity',0));
    it.append('div').attr('class','pbar').style('background',col(c.learningLine));
    const bd=it.append('div').style('min-width','0');bd.append('div').attr('class','pcode').text(c.id);bd.append('div').attr('class','pname').text(c.name);
    const ch=bd.append('div').attr('class','pchips');
    if(m.req.length)ch.append('span').attr('class','chip req').html(`→ ${m.req.length} prereq${m.req.length===1?'':'s'}`);
    if(u.size)ch.append('span').attr('class','chip unl').html(`← unlocks ${u.size}`);
    if(m.inc.length)ch.append('span').attr('class','chip cfl').html(`⊘ ${m.inc.length}`);
    if(fc?.ic.length)ch.append('span').attr('class','chip wcfl').html(`⚠ conflict (${fc.ic.length})`);
    if(fc?.mr.length)ch.append('span').attr('class','chip mreq').html(`⚠ missing prereq (${fc.mr.length})`);
    if(ia)ch.append('span').attr('class','chip asgn').text('✓ in plan');
    it.append('div').attr('class','pmeta').text(`${yLbl(c)} · ${qLbl(c)} · ${c.ects}E`);
    return it;
  }

  // rpool: default panel — shows full elective catalogue with quarter filter.
  function rpool(p){
    const h=p.append('div').attr('class','dph');h.append('div').attr('class','dph-lbl').text('Elective pool');h.append('h2').text('Electives');h.append('div').attr('class','dph-sub').text('Hover to see conflict forecasts. Click to inspect.');
    const b=p.append('div').attr('class','dpb');
    const fr=b.append('div').attr('class','dpflt');
    ['all',1,2,3,4].forEach(q=>fr.append('div').attr('class','dpchip'+(pf===q?' on':'')).text(q==='all'?'All':`Q${q}`).on('click',()=>{pf=q;rpanel();}));
    let cs=S.elc;if(pf!=='all')cs=cs.filter(c=>c.quarters[0]===pf);cs=cs.sort((a,b)=>a.quarters[0]-b.quarters[0]||a.id.localeCompare(b.id));
    b.append('div').attr('class','dpcnt').text(`${cs.length} elective course${cs.length===1?'':'s'}`);
    const l=b.append('div').attr('class','dplist');const as=new Set(asgn.values());
    cs.forEach(c=>pi(l,c,{asgn:as.has(c.id),click:cc=>gfromel(cc.id)}));
  }

  // rinsp: course inspector panel — shown when a slot is selected (mode='cr').
  function rinsp(p){
    const sid=ssel;const slot=byId.get(sid)||(sid==='CapstoneSlot'?{id:'CapstoneSlot',year:3,quarters:[1],ects:5,learningLine:'All',track:'MainProgram'}:null);if(!slot)return;
    const e=ec(slot);const d=(isCSlot(slot)&&S.capsel)?byId.get(S.capsel):e;
    const h=p.append('div').attr('class','dph');h.append('div').attr('class','dph-lbl').text('Course details');h.append('div').attr('class','dpmcode').text(d.id);h.append('h2').style('margin','2px 0 0').text(d.name);
    const b=p.append('div').attr('class','dpb');
    const mt=b.append('div').attr('class','dpmeta');
    mt.append('span').attr('class','dmc ln').style('background',col(d.learningLine)).text(d.learningLine);
    if(!isCSlot(slot))mt.append('span').attr('class','dmc').text(`Year ${slot.year}`);
    mt.append('span').attr('class','dmc').text(qLbl(slot));
    mt.append('span').attr('class','dmc').text(`${d.ects} ECTS`);
    mt.append('span').attr('class','dmc').text(esc(d.track||'MainProgram'));
    if(e._fe)mt.append('span').attr('class','dmc').style('background','var(--rec)').style('color','#fff').style('border','none').text('Elective pick');
    const cv=cfls().filter(c=>c.c===d.id||c.o===d.id);
    if(cv.length){const w=b.append('div').attr('class','dwarn');w.append('h4').html(`⚠ ${cv.length} conflict${cv.length===1?'':'s'} detected`);const ul=w.append('ul');cv.forEach(c=>{const oid=c.c===d.id?c.o:c.c;const oc=byId.get(oid);ul.append('li').html(`<span class="ct">${c.t==='ic'?'Incompatible':'Missing prereq'}</span>: <code>${oid}</code> — ${esc(oc?oc.name:'(unknown)')}`);});}
    const o=S.out.get(d.id)||[];d3.group(o,x=>x.type).forEach((l,type)=>{if(!l.length)return;const sc=b.append('div').attr('class','dpsec');const hh=sc.append('h3');hh.append('span').attr('class','sdot').style('background',DM[type]?DM[type].color:'var(--one)');hh.append('span').text(DM[type]?DM[type].label:type);const ul=sc.append('ul');l.forEach(x=>ali(ul,x.id));});
    const ic=(S.inc.get(d.id)||[]).filter(x=>x.type==='required');if(ic.length){const sc=b.append('div').attr('class','dpsec');sc.append('h3').call(hh=>{hh.append('span').attr('class','sdot').style('background','var(--ink-soft)');hh.append('span').text('Unlocks');});const ul=sc.append('ul');const s=new Set();ic.forEach(x=>{if(s.has(x.id))return;s.add(x.id);ali(ul,x.id);});}
    const acts=p.append('div').attr('class','dpacts');acts.append('button').attr('class','dbtn').text('← Back').on('click',gdef);
    if(e._fe)acts.append('button').attr('class','dbtn').text('Unassign').on('click',()=>{asgn.delete(sid);gdef();});
  }

  // rslpk: elective slot picker panel — shown when an empty slot is clicked (mode='sl').
  function rslpk(p){
    const slot=byId.get(asl);if(!slot)return;const q=slot.quarters[0];
    const h=p.append('div').attr('class','dph');h.append('div').attr('class','dph-lbl').text('Choose elective');h.append('h2').text(`Year ${slot.year}, Q${q}`);h.append('div').attr('class','dph-sub').text('Conflict forecasts shown. Click to assign.');
    const b=p.append('div').attr('class','dpb');
    const mt=S.elc.filter(c=>c.quarters[0]===q).sort((a,b)=>a.id.localeCompare(b.id));
    const as=new Set(asgn.values());
    b.append('div').attr('class','dpcnt').text(`${mt.length} course${mt.length===1?'':'s'} for Q${q}`);
    const l=b.append('div').attr('class','dplist');mt.forEach(c=>pi(l,c,{asgn:as.has(c.id),click:cc=>dass(asl,cc.id)}));
    if(!mt.length)b.append('div').style('color','var(--ink-faint)').style('font-style','italic').style('font-size','12px').style('margin-top','8px').text('No elective courses for this quarter.');
    p.append('div').attr('class','dpacts').append('button').attr('class','dbtn').text('Cancel').on('click',gdef);
  }

  // gcpick: capstone picker — temporary panel mode (mode='cp').
  function gcpick(){
    mode='cp';const p=d3.select('#dpanel').html('');
    const h=p.append('div').attr('class','dph');h.append('div').attr('class','dph-lbl').text('Choose capstone');h.append('h2').text('Year 3 Capstone');h.append('div').attr('class','dph-sub').text('Select one capstone specialization.');
    const b=p.append('div').attr('class','dpb');const l=b.append('div').attr('class','dplist');
    caps.forEach(c=>{const it=l.append('div').attr('class','dpi').on('click',()=>{S.setC(c.id);rcrses();rpanel();updateSummary();}).on('mouseover',ev=>{tt.style('opacity',1).html(tth(c,{yl:'Year 3',ql:'Q1',hint:'Click to select capstone.'}));}).on('mousemove',ptt).on('mouseout',()=>tt.style('opacity',0));it.append('div').attr('class','pbar').style('background',col(c.learningLine));const bd=it.append('div').style('min-width','0');bd.append('div').attr('class','pcode').text(c.id);bd.append('div').attr('class','pname').text(c.name);const m=dm(c.id);if(m.req.length)bd.append('div').attr('class','pchips').append('span').attr('class','chip req').html(`→ ${m.req.length} prereq${m.req.length===1?'':'s'}`);it.append('div').attr('class','pmeta').text(`${c.ects}E`);});
    p.append('div').attr('class','dpacts').append('button').attr('class','dbtn').text('Cancel').on('click',gdef);
  }

  // gfromel: opens an elective preview panel from the pool (not a slot context).
  function gfromel(cid){
    const c=byId.get(cid);if(!c)return;mode='cr';ssel=null;asl=null;clov();rcrses();
    const p=d3.select('#dpanel').html('');
    const h=p.append('div').attr('class','dph');h.append('div').attr('class','dph-lbl').text('Elective preview');h.append('div').attr('class','dpmcode').text(c.id);h.append('h2').style('margin','2px 0 0').text(c.name);
    const b=p.append('div').attr('class','dpb');
    const mt=b.append('div').attr('class','dpmeta');mt.append('span').attr('class','dmc ln').style('background',col(c.learningLine)).text(c.learningLine);mt.append('span').attr('class','dmc').text(qLbl(c));mt.append('span').attr('class','dmc').text(`${c.ects} ECTS`);mt.append('span').attr('class','dmc').text('Elective');
    const o=S.out.get(c.id)||[];d3.group(o,x=>x.type).forEach((l,type)=>{if(!l.length)return;const sc=b.append('div').attr('class','dpsec');sc.append('h3').call(hh=>{hh.append('span').attr('class','sdot').style('background',DM[type]?DM[type].color:'#888');hh.append('span').text(DM[type]?DM[type].label:type);});const ul=sc.append('ul');l.forEach(x=>ali(ul,x.id));});
    const ic=(S.inc.get(c.id)||[]).filter(x=>x.type==='required');if(ic.length){const sc=b.append('div').attr('class','dpsec');sc.append('h3').call(hh=>{hh.append('span').attr('class','sdot').style('background','var(--ink-soft)');hh.append('span').text('Unlocks');});const ul=sc.append('ul');const s=new Set();ic.forEach(x=>{if(s.has(x.id))return;s.add(x.id);ali(ul,x.id);});}
    p.append('div').attr('class','dpacts').append('button').attr('class','dbtn').text('← Back to pool').on('click',gdef);
  }

  // ali: appends a dependency list item; navigates to course on click.
  function ali(ul,id){
    const c=byId.get(id);const li=ul.append('li');
    if(!c){li.classed('absent',true);li.append('span').attr('class','lc').text(id);li.append('span').attr('class','ln').text('external');return;}
    li.append('span').attr('class','lc').text(c.id);li.append('span').attr('class','ln').text(c.name+(isEl(c)?' (elective)':''));
    const hnd=isEl(c)?()=>gfromel(c.id):()=>gcourse(c.id);
    li.on('click',hnd).on('mouseover',()=>{tt.style('opacity',1).html(tth(c,{yl:yLbl(c),ql:qLbl(c),hint:'Click to focus.'}));}).on('mousemove',ptt).on('mouseout',()=>tt.style('opacity',0));
  }

  // ── Explorer tab ──────────────────────────────────────────────────────────
  // ef: filter predicate (mirrors mobile ef but uses desktop es state).
  function ef(c){
    if(isESlot(c)||c.id==='CapstoneSlot')return false;
    const{yr,qr,tr,ln,q}=es;
    if(q){const qv=q.toLowerCase();if(!c.id.toLowerCase().includes(qv)&&!c.name.toLowerCase().includes(qv))return false;}
    if(yr!=='all'){if(yr==='el'){if(!isEl(c))return false;}else{if(isEl(c)||c.year!==yr)return false;}}
    if(qr!=='all'&&!c.quarters.includes(qr))return false;
    if(tr!=='all'&&c.track!==tr)return false;
    if(ln!=='all'&&c.learningLine!==ln)return false;
    return true;
  }

  // rexff: rebuilds all sidebar filter chip rows to match current es state.
  function rexff(){
    const mk=(id,its,key)=>{d3.select('#'+id).html('');its.forEach(([k,l])=>d3.select('#'+id).append('div').attr('class','dpchip'+(es[key]===k?' on':'')).text(l).on('click',()=>{es[key]=k;rexpl();}));};
    mk('df-year',[['all','All'],[1,'Y1'],[2,'Y2'],[3,'Y3'],['el','Elective']],'yr');
    mk('df-qtr',[['all','All'],[1,'Q1'],[2,'Q2'],[3,'Q3'],[4,'Q4']],'qr');
    mk('df-track',[['all','All'],['MainProgram','Main program'],['Elective','Elective']],'tr');
    d3.select('#df-line').html('');[['all','All'],...lines.map(l=>[l,l])].forEach(([k,l])=>d3.select('#df-line').append('div').attr('class','dpchip'+(es.ln===k?' on':'')).text(l).on('click',()=>{es.ln=k;rexpl();}));
    const si=document.getElementById('dexsrch');if(si){si.value=es.q;si.oninput=e=>{es.q=e.target.value;rexpl();};}
  }

  // rexlist: renders the filtered + sorted sidebar course list.
  function rexlist(){
    const f=ep.filter(ef).sort((a,b)=>{const ae=isEl(a),be=isEl(b);if(ae!==be)return ae?1:-1;if(!ae&&a.year!==b.year)return a.year-b.year;const aq=a.quarters[0]||0,bq=b.quarters[0]||0;if(aq!==bq)return aq-bq;return a.id.localeCompare(b.id);});
    document.getElementById('dexcnt').textContent=`${f.length} course${f.length===1?'':'s'}`;
    const l=d3.select('#dexlist').html('');
    f.forEach(c=>{const m=dm(c.id),u=new Set(m.unl.map(d=>d.id));const it=l.append('div').attr('class','dpi'+(es.sel===c.id?' sel':'')).on('click',()=>{es.sel=c.id;rexpl();});it.append('div').attr('class','pbar').style('background',col(c.learningLine));const bd=it.append('div').style('min-width','0');bd.append('div').attr('class','pcode').text(c.id);bd.append('div').attr('class','pname').text(c.name);const ch=bd.append('div').attr('class','pchips');if(m.req.length)ch.append('span').attr('class','chip req').html(`→ ${m.req.length}`);if(u.size)ch.append('span').attr('class','chip unl').html(`← ${u.size}`);if(m.inc.length)ch.append('span').attr('class','chip cfl').html(`⊘ ${m.inc.length}`);it.append('div').attr('class','pmeta').text(`${yLbl(c)} · ${qLbl(c)} · ${esc(c.track)}`);});
  }

  // rexmain: renders the prereq-chain view for the selected explorer course.
  //          Shows: required prereqs → selected → unlocks, plus incompatibilities.
  function rexmain(){
    const hst=document.getElementById('dexmain');hst.innerHTML='';
    if(!es.sel){hst.innerHTML=`<div class="dexempty"><div><div class="hi">↶</div><div>Select a course to explore its prerequisite chain.</div></div></div>`;return;}
    const sel=ep.find(c=>c.id===es.sel);if(!sel){es.sel=null;rexmain();return;}
    const ro=(S.out.get(sel.id)||[]).filter(d=>d.type==='required');
    const ri=(S.inc.get(sel.id)||[]).filter(d=>d.type==='required');
    const si=new Set(),ic=[];[...(S.out.get(sel.id)||[]),...(S.inc.get(sel.id)||[])].filter(d=>d.type==='incompatible').forEach(d=>{if(!si.has(d.id)){si.add(d.id);ic.push(d.id);}});
    const ch=id=>{const c=byId.get(id);if(!c)return`<div class="dccard absent"><div class="cc">${esc(id)}</div><div class="cn">External</div></div>`;return`<div class="dccard" data-id="${esc(id)}" style="--cc:${col(c.learningLine)}"><div class="cc">${esc(c.id)} · ${esc(yLbl(c))} · ${esc(qLbl(c))}</div><div class="cn">${esc(c.name)}</div><div class="ck">${esc(c.track)}</div></div>`;};
    hst.innerHTML=`<div class="dcv"><div class="dcc"><div class="dcc-h">Required prerequisites</div><div class="dccs">${ro.length?ro.map(d=>ch(d.id)).join(''):'<div class="dcce">No required prerequisites.</div>'}</div></div><div class="dcca">›</div><div class="dcc ctr"><div class="dcc-h">Selected course</div><div class="dccs"><div class="dcctr" style="--cc:${col(sel.learningLine)}"><div class="cc">${esc(sel.id)}</div><div class="cn">${esc(sel.name)}</div><div class="cm">${esc(sel.learningLine)} · ${yLbl(sel)} · ${qLbl(sel)} · ${sel.ects} ECTS · ${esc(sel.track)}</div></div></div></div><div class="dcca">›</div><div class="dcc"><div class="dcc-h">Unlocks (required by)</div><div class="dccs">${ri.length?[...new Set(ri.map(d=>d.id))].map(id=>ch(id)).join(''):'<div class="dcce">No course requires this one.</div>'}</div></div></div><div class="dicb"><h3><span class="dleg-inc" style="width:13px;height:13px;display:inline-block;flex-shrink:0"></span>Incompatible with</h3><div class="dics">Cannot be combined with <b>${esc(sel.id)}</b>.</div>${ic.length?`<div class="dicl">${ic.map(id=>ch(id)).join('')}</div>`:'<div class="dice">No incompatibilities recorded.</div>'}</div>`;
    hst.querySelectorAll('.dccard[data-id]').forEach(el=>el.addEventListener('click',()=>{const id=el.dataset.id;if(ep.some(c=>c.id===id)){es.sel=id;rexpl();}}));
  }

  // rexpl: full explorer refresh — filters, list, and main panel.
  function rexpl(){rexff();rexlist();rexmain();}

  // DR: desktop re-render hook called by mobile actions that mutate shared state.
  DR=()=>{rcrses();rpanel();updateSummary();};
  rcrses();rpanel();updateSummary();rexpl();
}


### data: courses.json
[
 {
  "id": "2WBB0",
  "name": "Calculus variant 2",
  "year": 1,
  "quarters": [
   1
  ],
  "ects": 5.0,
  "learningLine": "Foundations",
  "track": "MainProgram"
 },
 {
  "id": "2IP90",
  "name": "Programming",
  "year": 1,
  "quarters": [
   1
  ],
  "ects": 5.0,
  "learningLine": "Software Development",
  "track": "MainProgram"
 },
 {
  "id": "2IT60",
  "name": "Logic and Set Theory",
  "year": 1,
  "quarters": [
   1
  ],
  "ects": 5.0,
  "learningLine": "Algorithms & Theory of Computing",
  "track": "MainProgram"
 },
 {
  "id": "2DRR00",
  "name": "Linear Algebra + Applications",
  "year": 1,
  "quarters": [
   2
  ],
  "ects": 5.0,
  "learningLine": "Foundations",
  "track": "MainProgram"
 },
 {
  "id": "2IT80",
  "name": "Discrete Structures",
  "year": 1,
  "quarters": [
   2
  ],
  "ects": 5.0,
  "learningLine": "Algorithms & Theory of Computing",
  "track": "MainProgram"
 },
 {
  "id": "2IAB1",
  "name": "Foundations of Data Analytics",
  "year": 1,
  "quarters": [
   2
  ],
  "ects": 5.0,
  "learningLine": "Foundations",
  "track": "MainProgram"
 },
 {
  "id": "2DRR10",
  "name": "Probability and Statistics for CS",
  "year": 1,
  "quarters": [
   3
  ],
  "ects": 5.0,
  "learningLine": "Foundations",
  "track": "MainProgram"
 },
 {
  "id": "2IL50",
  "name": "Data Structures",
  "year": 1,
  "quarters": [
   3
  ],
  "ects": 5.0,
  "learningLine": "Algorithms & Theory of Computing",
  "track": "MainProgram"
 },
 "... 49 more items"
]

### data: dependencies.json
[
 {
  "source": "2DRR00",
  "target": "2DBI00",
  "dependency_type": "incompatible"
 },
 {
  "source": "2DRR00",
  "target": "2WBB0",
  "dependency_type": "recommended"
 },
 {
  "source": "2DRR00",
  "target": "2WF20",
  "dependency_type": "incompatible"
 },
 {
  "source": "2DRR00",
  "target": "JBM070",
  "dependency_type": "incompatible"
 },
 {
  "source": "2DRR00",
  "target": "JBM180",
  "dependency_type": "incompatible"
 },
 {
  "source": "2IP90",
  "target": "1BK60",
  "dependency_type": "incompatible"
 },
 {
  "source": "2IP90",
  "target": "2IS60",
  "dependency_type": "incompatible"
 },
 {
  "source": "2IP90",
  "target": "2MBA30",
  "dependency_type": "incompatible"
 },
 "... 115 more items"
]